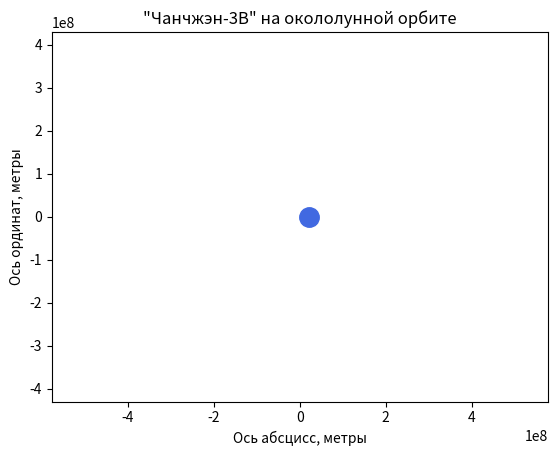

Here is the Python script that generated this plot: (Note: this script raises an exception after producing the figure.)
# Импортируем необходимые библиотеки
import numpy as np
from scipy.integrate import odeint
import matplotlib.pyplot as plt
from matplotlib.animation import FuncAnimation

# Определяем переменную величину
days = 27.5
seconds_in_day = 24 * 60 * 60
frames = 500

t = np.linspace(0, days * seconds_in_day, frames)

# Определяем функцию для системы дифференциальных уравнений
def move_func(s, t):
    x_m, v_x_m, y_m, v_y_m, x_s, v_x_s, y_s, v_y_s = s
    
    dx_mdt = v_x_m
    dv_x_mdt = - G * earth_mass * (x_m - earth_focal_length) / ((x_m - earth_focal_length)**2 + y_m**2)**1.5
    dy_mdt = v_y_m
    dv_y_mdt = - G * earth_mass * y_m / ((x_m - earth_focal_length)**2 + y_m**2)**1.5
    dx_sdt = v_x_s
    dv_x_sdt = - G * moon_mass * (x_s - x_m) / ((x_s - x_m)**2 + (y_s - y_m)**2)**1.5
    dy_sdt = v_y_s
    dv_y_sdt = - G * moon_mass * (y_s - y_m) / ((x_s - x_m)**2 + (y_s - y_m)**2)**1.5
    
    return dx_mdt, dv_x_mdt, dy_mdt, dv_y_mdt, dx_sdt, dv_x_sdt, dy_sdt, dv_y_sdt

# Определяем постоянные и начальные параметры
G = 6.67 * 10**(-11)
earth_mass = 5.9742 * 10**(24)
earth_gravitational_parameter = G * earth_mass
moon_mass = 7.3477 * 10**(22)
moon_gravitational_parameter = G * moon_mass

moon_semi_major_axis = 384748000
# moon_perigee = 362600000
moon_apogee = 405400000
moon_eccentricity = 0.0549006
earth_focal_length = moon_semi_major_axis * moon_eccentricity
moon_radius = 1737400
satellite_orbit_length = moon_radius + 15000

x_m0 = moon_semi_major_axis
v_x_m0 = 0
y_m0 = 0
v_y_m0 = np.sqrt(earth_gravitational_parameter * (2 / moon_apogee - 1 / moon_semi_major_axis))
x_s0 = moon_semi_major_axis + satellite_orbit_length
v_x_s0 = 0
y_s0 = 0
v_y_s0 = np.sqrt(moon_gravitational_parameter / satellite_orbit_length)

s0 = (x_m0, v_x_m0, y_m0, v_y_m0, x_s0, v_x_s0, y_s0, v_y_s0)

# Решаем систему дифференциальных уравнений
def solve_func(i, key):
    sol = odeint(move_func, s0, t)
    if key == 'moon':
        x = sol[i, 0]
        y = sol[i, 2]
    elif key == 'moon_trajectory':
        x = sol[:i, 0]
        y = sol[:i, 2]
    elif key == 'launch_vehicle':
        x = sol[i, 4]
        y = sol[i, 6]
    else:
        x = sol[:i, 4]
        y = sol[:i, 6]
    return x, y

# Строим решение в виде графика и анимируем
fig, ax = plt.subplots()

moon, = plt.plot([], [], 'o', color='darkgrey', ms = 3.5)
moon_trajectory, = plt.plot([], [], '-', color='lightgrey', lw=1)
launch_vehicle, = plt.plot([], [], 'o', color='red', ms=1.5)
launch_vehicle_trajectory, = plt.plot([], [], '-', color='tomato', lw=0.1)
plt.plot([earth_focal_length], [0], 'o', color='royalblue', ms=14)

def animate(i):
    moon.set_data(solve_func(i, 'moon'))
    moon_trajectory.set_data(solve_func(i, 'moon_trajectory'))
    launch_vehicle.set_data(solve_func(i, 'launch_vehicle'))
    launch_vehicle_trajectory.set_data(solve_func(i, 'launch_vehicle_trajectory'))
    
ani = FuncAnimation(fig,
                    animate,
                    frames=frames,
                    interval=30)

plt.axis('equal')
edge = 1.5 * x_m0
ax.set_xlim(-edge, edge)
ax.set_ylim(-edge, edge)
ax.set_xlabel('Ось абсцисс, метры')
ax.set_ylabel('Ось ординат, метры')
plt.title('"Чанчжэн-3В" на окололунной орбите')

ani.save('ani.gif')
